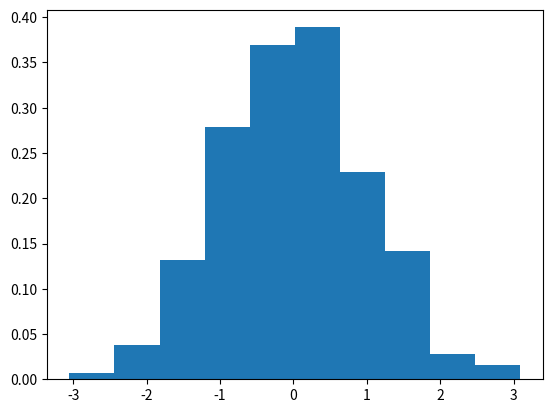

The matplotlib source for this figure:
import matplotlib.pyplot as plt
import numpy as np

size = 1000
normal_sample = np.random.normal(size=size)

# Create a probabilty density function approximation using a histogram
plt.hist(normal_sample, bins=1 + int(np.log2(size)), density=True)

plt.show()